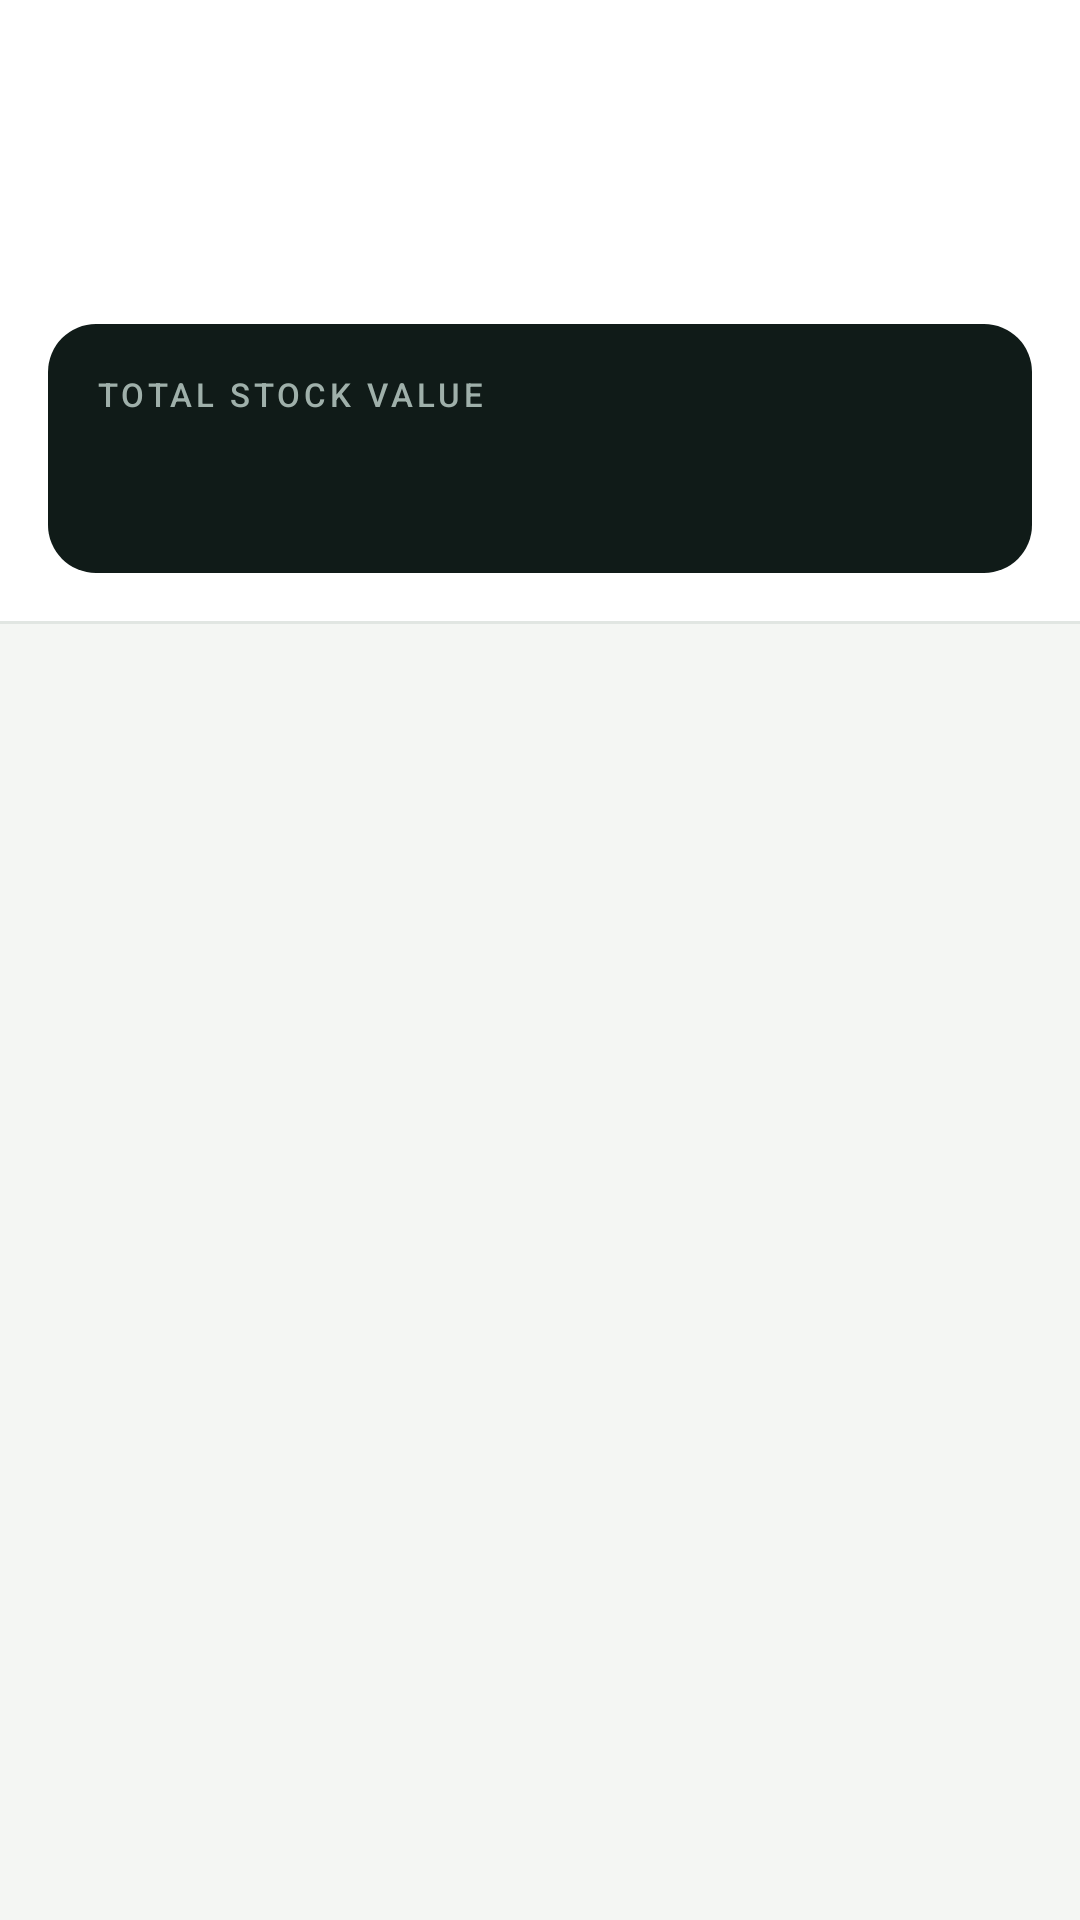

Layout XML and referenced resources for this Android screen:
<!-- AndroidManifest.xml: application theme Theme.StockManagement -->
<!-- res/layout/activity_stock.xml -->
<?xml version="1.0" encoding="utf-8"?>
<LinearLayout xmlns:android="http://schemas.android.com/apk/res/android"
    xmlns:app="http://schemas.android.com/apk/res-auto"
    android:layout_width="match_parent"
    android:layout_height="match_parent"
    android:orientation="vertical"
    android:background="@color/paper">

    <LinearLayout
        android:layout_width="match_parent"
        android:layout_height="wrap_content"
        android:orientation="vertical"
        android:background="@color/surface"
        android:paddingHorizontal="@dimen/space_l"
        android:paddingTop="@dimen/space_xl"
        android:paddingBottom="@dimen/space_l">

        <androidx.appcompat.widget.Toolbar
            android:id="@+id/toolbar"
            android:layout_width="match_parent"
            android:layout_height="wrap_content"
            android:minHeight="72dp"
            android:background="@color/surface"
            app:contentInsetStart="@dimen/space_l"
            app:titleTextAppearance="@style/Text.Display" />

        <LinearLayout
            android:layout_width="match_parent"
            android:layout_height="wrap_content"
            android:layout_marginTop="@dimen/space_m"
            android:orientation="vertical"
            android:background="@drawable/bg_stat_card"
            android:padding="@dimen/space_l">

            <TextView
                style="@style/Text.Eyebrow"
                android:layout_width="wrap_content"
                android:layout_height="wrap_content"
                android:textColor="#9FB0AA"
                android:text="@string/stat_label_total_stock_value" />

            <TextView
                android:id="@+id/text_total_stock_value"
                style="@style/Text.Mono.Large"
                android:layout_width="wrap_content"
                android:layout_height="wrap_content"
                android:layout_marginTop="4dp"
                android:textColor="@color/surface" />

        </LinearLayout>

    </LinearLayout>

    <View
        android:layout_width="match_parent"
        android:layout_height="@dimen/hairline_width"
        android:background="@color/hairline" />

    <androidx.recyclerview.widget.RecyclerView
        android:id="@+id/recycler_stock"
        android:layout_width="match_parent"
        android:layout_height="0dp"
        android:layout_weight="1"
        android:clipToPadding="false"
        android:paddingBottom="@dimen/space_l" />

</LinearLayout>
<!-- resources referenced by this layout -->
<resources>
  <color name="hairline">#E1E6E2</color>
  <color name="paper">#F4F6F3</color>
  <color name="surface">#FFFFFF</color>
  <dimen name="hairline_width">1dp</dimen>
  <dimen name="space_l">16dp</dimen>
  <dimen name="space_m">12dp</dimen>
  <dimen name="space_xl">24dp</dimen>
  <!-- drawable bg_stat_card (drawable) -->
  <?xml version="1.0" encoding="utf-8"?>
  <shape xmlns:android="http://schemas.android.com/apk/res/android">
      <solid android:color="@color/ink" />
      <corners android:radius="@dimen/radius_card" />
  </shape>
  <string name="stat_label_total_stock_value">Total stock value</string>
  <style name="Text.Display" parent="android:Widget">
          <item name="android:fontFamily">sans-serif-condensed-medium</item>
          <item name="android:textColor">@color/text_primary</item>
          <item name="android:textSize">22sp</item>
          <item name="android:letterSpacing">0.01</item>
      </style>
  <style name="Text.Eyebrow" parent="android:Widget">
          <item name="android:fontFamily">sans-serif-medium</item>
          <item name="android:textColor">@color/text_secondary</item>
          <item name="android:textSize">11sp</item>
          <item name="android:letterSpacing">0.12</item>
          <item name="android:textAllCaps">true</item>
      </style>
  <style name="Text.Mono.Large">
          <item name="android:textSize">24sp</item>
          <item name="android:fontFamily">sans-serif-condensed-medium</item>
      </style>
  <style name="Theme.StockManagement" parent="Theme.MaterialComponents.DayNight.NoActionBar">
          <item name="colorPrimary">@color/brand_emerald</item>
          <item name="colorPrimaryDark">@color/brand_emerald_dark</item>
          <item name="colorAccent">@color/status_low</item>
          <item name="android:windowBackground">@color/paper</item>
          <item name="android:textColorPrimary">@color/text_primary</item>
          <item name="android:textColorSecondary">@color/text_secondary</item>
          <item name="android:fontFamily">sans-serif</item>
      </style>
  <color name="ink">#101B18</color>
  <dimen name="radius_card">16dp</dimen>
  <color name="text_primary">#101B18</color>
  <color name="text_secondary">#5C6B66</color>
  <color name="brand_emerald">#0E6E55</color>
  <color name="brand_emerald_dark">#0A5240</color>
  <color name="status_low">#C97A2B</color>
</resources>
